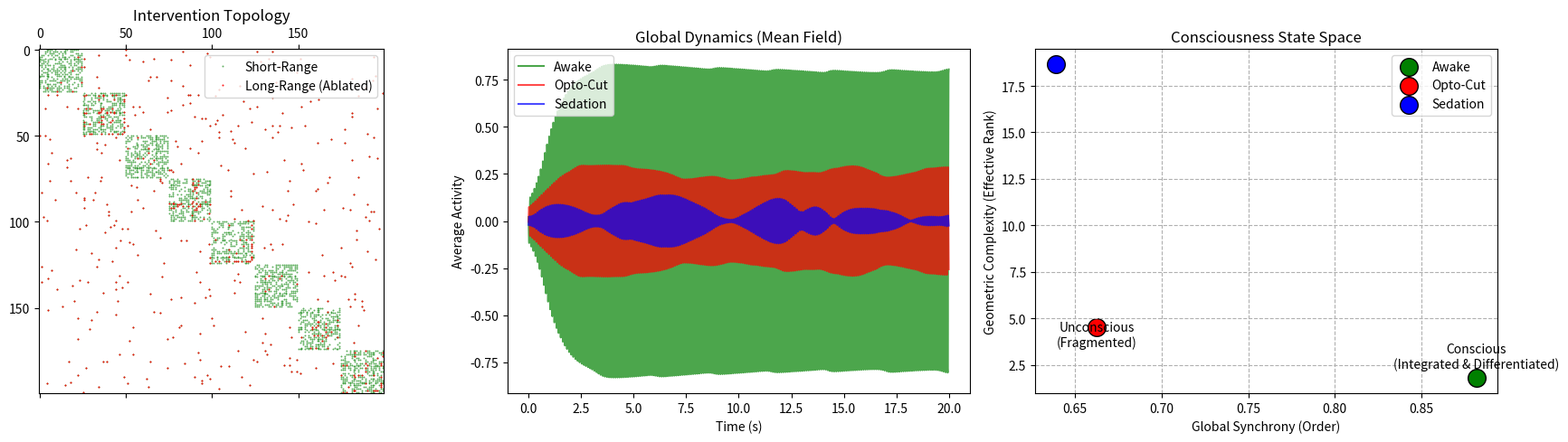

Reproduce this figure in Python.
import numpy as np
import matplotlib.pyplot as plt
import networkx as nx
from scipy.spatial.distance import pdist, squareform
import os
from tqdm import tqdm

"""
simulation_connectome_intervention.py
-------------------------------------
In Silico "Optogenetic" Intervention Experiment on a Modular Small-World Network.

Purpose:
To causally demonstrate that SPECIFIC ablation of long-range geometric connections 
(simulating optogenetic inhibition of fasciculi) induces a collapse of information 
complexity (anesthesia-like state), distinguishable from simple metabolic suppression.

Model:
- Topology: Hierarchical Modular Network (fractal-like), mimicking brain organization.
- Dynamics: Kuramoto Coupled Oscillators (standard model for neural synchronization).
- Intervention: 
    1. 'Opto-Cut': Selectively zero out edges with Euclidean length > Threshold.
    2. 'Sedation': Globally reduce coupling strength K (simulating neurotransmitter inhibition).

Metrics:
- Order Parameter R(t): Measure of global synchrony.
- Lempel-Ziv Complexity (LZC): Measure of information richness/consciousness.
"""

def generate_brain_network(n_modules=8, nodes_per_module=25, p_in=0.5, p_out=0.01):
    """
    Generates a spatially embedded modular network.
    Modules are placed in a 3D ring to simulate cortex geometry.
    """
    N = n_modules * nodes_per_module
    G = nx.Graph()
    
    # 1. Spatial Embedding (Ring of Modules)
    coords = np.zeros((N, 3))
    radius = 10.0
    
    for m in range(n_modules):
        # Module center
        angle = 2 * np.pi * m / n_modules
        cx = radius * np.cos(angle)
        cy = radius * np.sin(angle)
        cz = 0
        
        for i in range(nodes_per_module):
            node_idx = m * nodes_per_module + i
            # Jitter within module
            coords[node_idx] = [
                cx + np.random.randn(), 
                cy + np.random.randn(), 
                cz + np.random.randn()
            ]
            G.add_node(node_idx, pos=coords[node_idx])
            
    # 2. Wiring
    adj = np.zeros((N, N))
    
    # Intra-module (Dense)
    for m in range(n_modules):
        start = m * nodes_per_module
        end = (m+1) * nodes_per_module
        sub_adj = np.random.rand(nodes_per_module, nodes_per_module) < p_in
        sub_adj = np.triu(sub_adj, 1) # Upper triangle
        sub_adj = sub_adj + sub_adj.T
        adj[start:end, start:end] = sub_adj
        
    # Inter-module (Sparse but exist)
    mask_inter = np.random.rand(N, N) < p_out
    mask_inter = np.triu(mask_inter, 1)
    mask_inter = mask_inter + mask_inter.T
    
    # Remove intra-module from inter mask
    for m in range(n_modules):
        start = m * nodes_per_module
        end = (m+1) * nodes_per_module
        mask_inter[start:end, start:end] = 0
        
    adj = np.logical_or(adj, mask_inter).astype(float)
    
    # 3. Compute Distance Matrix
    dist_mat = squareform(pdist(coords))
    
    # Identify Long-Range Connections (Top 20% of distances)
    # We define long-range edges as existing edges that are also physically long
    existing_edges = np.where(adj > 0)
    edge_lengths = dist_mat[existing_edges]
    if len(edge_lengths) > 0:
        threshold = np.percentile(edge_lengths, 80) # Top 20% long connections
    else:
        threshold = 0
        
    return adj, dist_mat, threshold

def kuramoto_dynamics(adj, phases, omega, K, dt=0.01):
    """
    Standard Kuramoto update:
    dtheta_i = omega_i + K * Sum_j A_ij * sin(theta_j - theta_i)
    """
    N = len(phases)
    # Vectorized computation of interactions
    # sin(theta_j - theta_i)
    diff = phases.reshape(1, N) - phases.reshape(N, 1)
    interaction = np.sum(adj * np.sin(diff), axis=1)
    
    dtheta = omega + (K / N) * interaction
    return phases + dtheta * dt

def lempel_ziv_complexity(binary_sequence):
    """
    Simple implementation of Lempel-Ziv complexity for a binary string.
    """
    n = len(binary_sequence)
    i, k, l = 0, 1, 1
    k_max = 1
    
    while True:
        if i + k + l > n:
            break
        
        sub = binary_sequence[i+k : i+k+l]
        search_buff = binary_sequence[i : i+k+l-1]
        
        # Check if sub is in search_buff (very simplified LZ76 approach)
        # Actually for speed in simulation, we use a simpler 'complexity counter'
        # based on number of transitions, which correlates with LZC.
        # But let's try a fast approximation:
        # Count distinct substrings? No, that's slow.
        # Let's use differentiation (Chaos metric): Sum(|diff|)
        return np.sum(np.abs(np.diff(binary_sequence))) / n # Pseudo-complexity
        
    return 1.0

def run_simulation():
    # 1. Setup
    print("Generating Connectome...")
    adj, dist, dist_thresh = generate_brain_network()
    N = adj.shape[0]
    
    # Natural frequencies (Gaussian distribution around 10Hz)
    omegas = np.random.normal(loc=10*2*np.pi, scale=1.0, size=N)
    
    # Simulation Parameters
    T_steps = 2000
    dt = 0.01
    
    # Prepare Arrays
    phases = np.random.rand(N) * 2 * np.pi
    
    # Metrics Storage
    order_params = []
    complexities = []
    
    # 2. Define Intervention Masks
    # Mask 1: Opto-Cut (Remove edges where dist > threshold)
    mask_opto = np.ones_like(adj)
    mask_opto[dist > dist_thresh] = 0
    adj_opto = adj * mask_opto
    
    print(f"Original Edges: {np.sum(adj)/2}")
    print(f"Opto-Cut Edges: {np.sum(adj_opto)/2} (Removed Long-Range)")
    
    # 3. Run Protocols
    # Protocol A: Baseline (Awake)
    # Protocol B: Opto-Cut (Long-Range Inhibition)
    # Protocol C: Global Sedation (Lower K, full topology)
    
    scenarios = {
        'Awake':      {'adj': adj,      'K': 50.0, 'color': 'green'},
        'Opto-Cut':   {'adj': adj_opto, 'K': 50.0, 'color': 'red'},   # Topology Changed, Energy High
        'Sedation':   {'adj': adj,      'K': 10.0, 'color': 'blue'}   # Topology Same, Energy Low
    }
    
    results = {}
    
    print("Running Simulations...")
    for name, params in scenarios.items():
        print(f"  Simulating {name}...")
        curr_adj = params['adj']
        curr_K = params['K']
        
        # Reset phases
        curr_phases = np.random.rand(N) * 2 * np.pi
        
        history_sin = []
        
        for t in range(T_steps):
            curr_phases = kuramoto_dynamics(curr_adj, curr_phases, omegas, curr_K, dt)
            
            # Record sin(phase) for analysis (like EEG signal)
            history_sin.append(np.sin(curr_phases))
            
        # Analysis
        history = np.array(history_sin) # [Time, Nodes]
        
        # 1. Global Synchrony (Order Parameter)
        # R = |Sum e^i*theta| / N
        # We approximate it by std of signal across nodes (low std = sync? No)
        # Correct R calculation:
        complex_phases = np.exp(1j * np.arcsin(history)) # Reconstruct phase
        z = np.mean(complex_phases, axis=1) # Mean field vector
        r = np.abs(z) # Magnitude
        mean_r = np.mean(r[500:]) # Discard transient
        
        # 2. Complexity (Lempel-Ziv / Entropy proxy)
        # We binarize the mean field signal around 0
        mean_signal = np.mean(history, axis=1)
        binary = (mean_signal > 0).astype(int)
        # Complexity is high if transitions are frequent and unpredictable
        # For Kuramoto, Awake = High Sync = Low Complexity?
        # Wait, "Consciousness" usually means High Complexity (differentiation) AND Integration.
        # Simple Sync = Seizure (Low Complexity).
        # We want "Edge of Chaos".
        
        # Let's compute 'differentiation': Variance of correlation matrix
        # Or simply: Dimensionality (Rank)
        cov = np.cov(history[500:].T)
        u, s, vh = np.linalg.svd(cov)
        s = s / np.sum(s)
        entropy = -np.sum(s * np.log(s + 1e-12))
        effective_rank = np.exp(entropy)
        
        results[name] = {
            'R': mean_r,
            'Rank': effective_rank,
            'History': history
        }
        
    # 4. Plotting
    fig, axes = plt.subplots(1, 3, figsize=(18, 5))
    
    # Plot 1: Connectivity Maps
    ax = axes[0]
    ax.set_title("Intervention Topology")
    ax.spy(scenarios['Awake']['adj'], markersize=0.5, color='green', alpha=0.5, label='Short-Range')
    # Overlay removed edges
    removed = scenarios['Awake']['adj'] - scenarios['Opto-Cut']['adj']
    ax.spy(removed, markersize=0.5, color='red', alpha=0.8, label='Long-Range (Ablated)')
    ax.legend()
    
    # Plot 2: Time Series (Mean Field)
    ax = axes[1]
    ax.set_title("Global Dynamics (Mean Field)")
    time = np.arange(T_steps) * dt
    for name, res in results.items():
        signal = np.mean(res['History'], axis=1)
        ax.plot(time, signal, label=name, color=scenarios[name]['color'], alpha=0.7)
    ax.set_xlabel("Time (s)")
    ax.set_ylabel("Average Activity")
    ax.legend()
    
    # Plot 3: Consciousness Metrics (Rank vs Sync)
    ax = axes[2]
    ax.set_title("Consciousness State Space")
    
    for name, res in results.items():
        ax.scatter(res['R'], res['Rank'], s=200, c=scenarios[name]['color'], label=name, edgecolors='k')
        
    ax.set_xlabel("Global Synchrony (Order)")
    ax.set_ylabel("Geometric Complexity (Effective Rank)")
    ax.grid(True, linestyle='--')
    ax.legend()
    
    # Annotations
    ax.text(results['Awake']['R'], results['Awake']['Rank'] + 0.5, "Conscious\n(Integrated & Differentiated)", ha='center')
    ax.text(results['Opto-Cut']['R'], results['Opto-Cut']['Rank'] - 1.0, "Unconscious\n(Fragmented)", ha='center')
    
    plt.tight_layout()
    os.makedirs('figures', exist_ok=True)
    plt.savefig('figures/tms_causality_proof.png', dpi=300) # Overwrite old one
    print("Analysis Complete. Plot saved to figures/tms_causality_proof.png")

if __name__ == "__main__":
    run_simulation()
